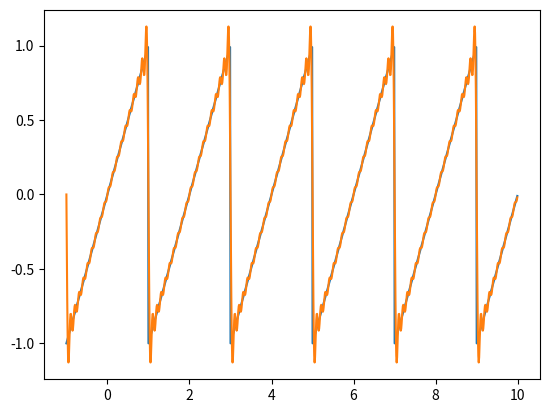

The matplotlib source for this figure:
import numpy as np  
import matplotlib.pyplot as plt  

def actual(x):
    y = x;
    while(y > 1):
        y = y - 2;
    #print(str(x) + " -> " + str(y) );
    return y;
    
def fourier(x, n, period):
    
    x = x - 1;
    
    sum_list = [];
    for this_n in range(n):
        if(this_n == 0): continue;
        this_value = (-2/(np.pi*this_n))*np.sin(2*np.pi*this_n*x/period)
        sum_list.append(this_value);
    final_value = np.sum(sum_list); 
    return final_value;
    
    
n = 20;    
period = 2;
x = np.arange(-1.0, 10.0, 0.01);
actual_values = [];
fourier_values = [];
for this_x in x:
    actual_values.append(actual(this_x));
    fourier_values.append(fourier(this_x, n, period));

    

plt.plot(x, actual_values);  
plt.plot(x, fourier_values);  
plt.show()
    